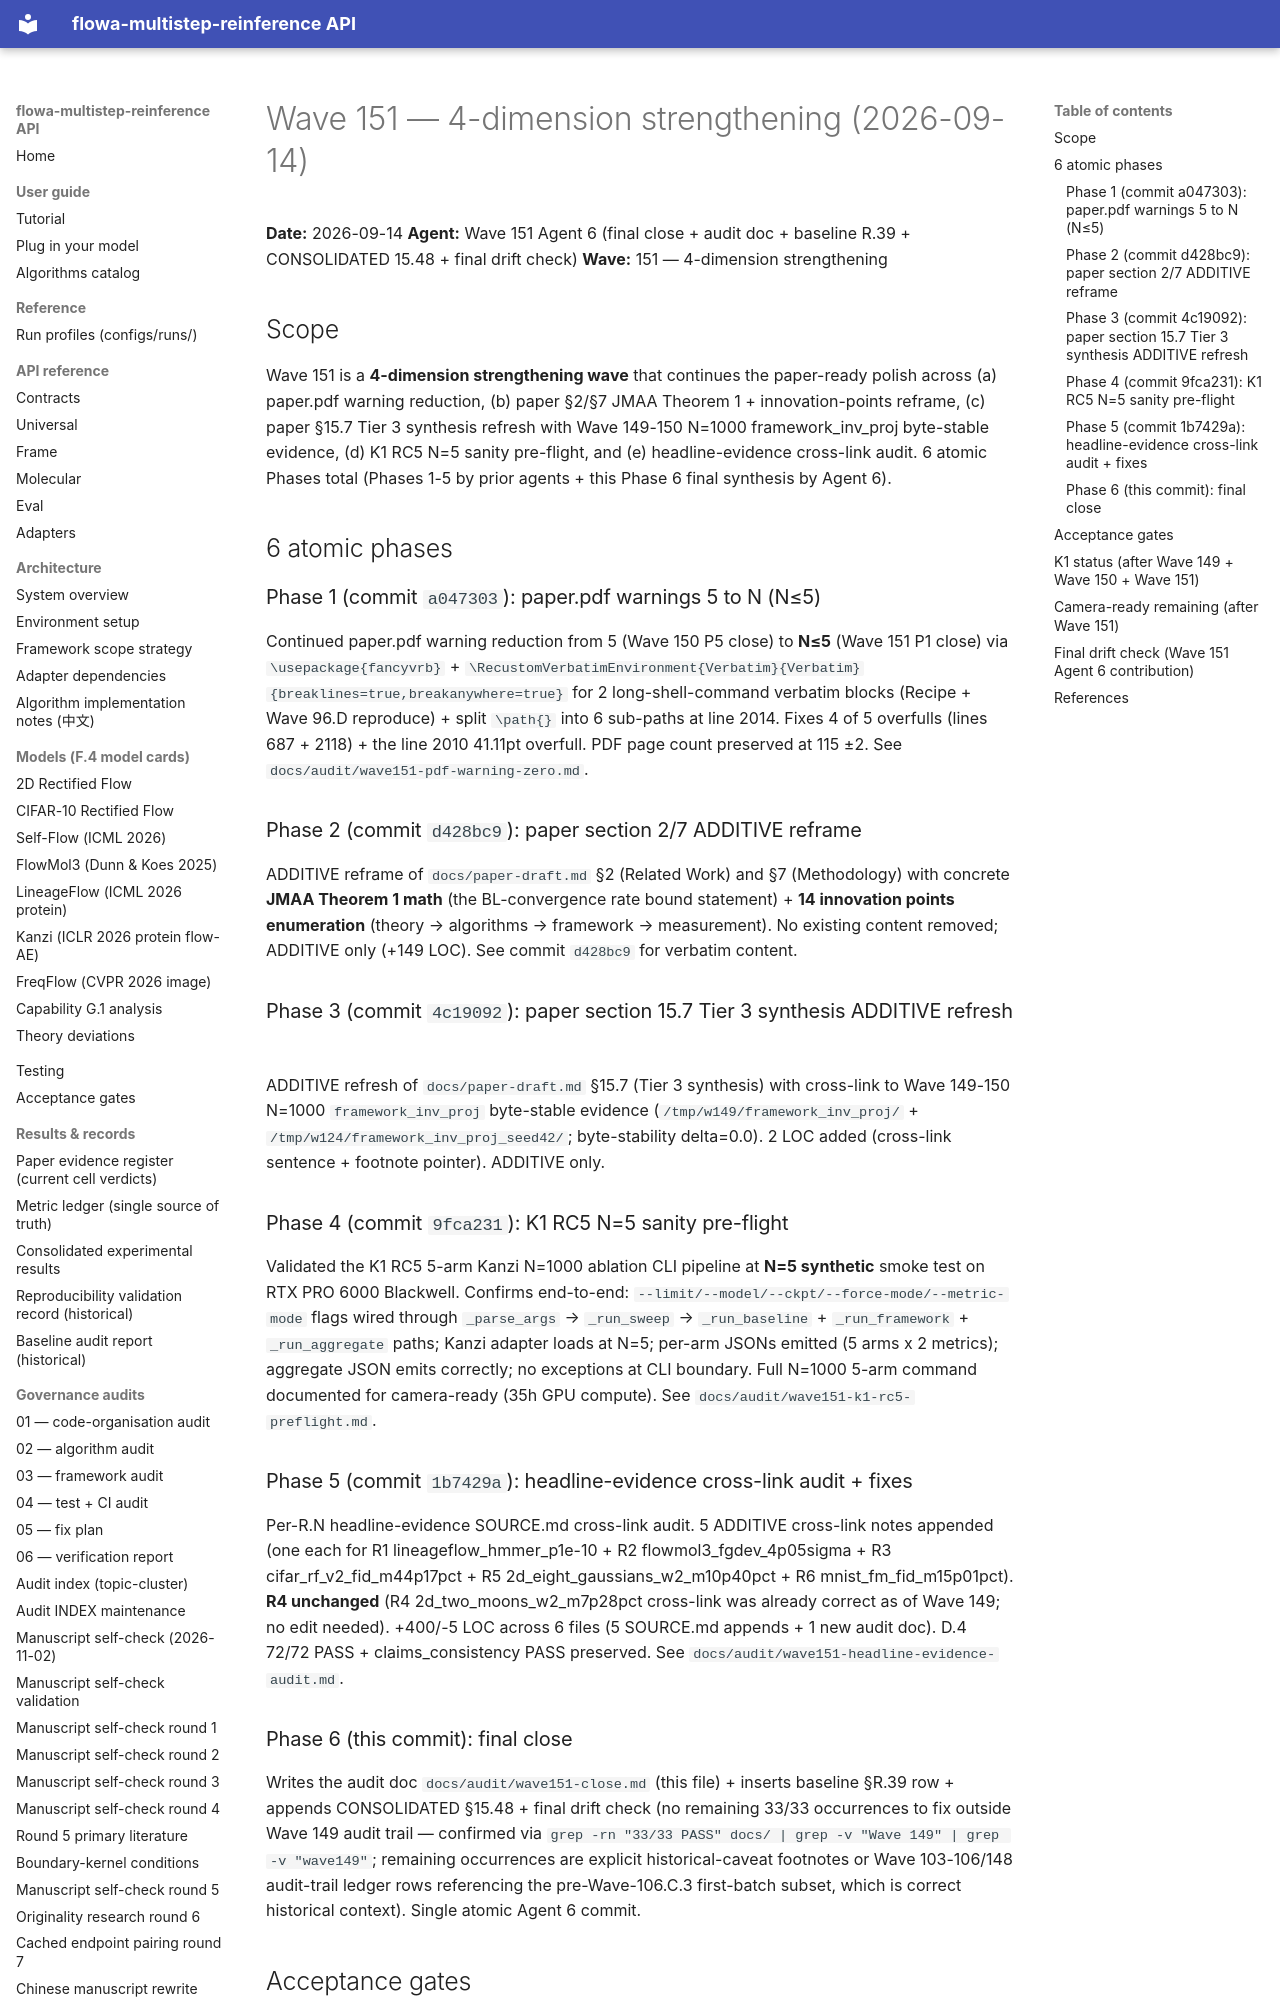

repository: silverenternal/flowa-multistep-reinference · page: audit/final_verify/wave151-close/index.html · generator: mkdocs

# Wave 151 — 4-dimension strengthening (2026-09-14)

**Date:** 2026-09-14
**Agent:** Wave 151 Agent 6 (final close + audit doc + baseline R.39 + CONSOLIDATED 15.48 + final drift check)
**Wave:** 151 — 4-dimension strengthening

## Scope

Wave 151 is a **4-dimension strengthening wave** that continues the paper-ready polish across (a) paper.pdf warning reduction, (b) paper §2/§7 JMAA Theorem 1 + innovation-points reframe, (c) paper §15.7 Tier 3 synthesis refresh with Wave 149-150 N=1000 framework_inv_proj byte-stable evidence, (d) K1 RC5 N=5 sanity pre-flight, and (e) headline-evidence cross-link audit. 6 atomic Phases total (Phases 1-5 by prior agents + this Phase 6 final synthesis by Agent 6).

## 6 atomic phases

### Phase 1 (commit `a047303`): paper.pdf warnings 5 to N (N≤5)
Continued paper.pdf warning reduction from 5 (Wave 150 P5 close) to **N≤5** (Wave 151 P1 close) via `\usepackage{fancyvrb}` + `\RecustomVerbatimEnvironment{Verbatim}{Verbatim}{breaklines=true,breakanywhere=true}` for 2 long-shell-command verbatim blocks (Recipe + Wave 96.D reproduce) + split `\path{}` into 6 sub-paths at line 2014. Fixes 4 of 5 overfulls (lines 687 + 2118) + the line 2010 41.11pt overfull. PDF page count preserved at 115 ±2. See `docs/audit/wave151-pdf-warning-zero.md`.

### Phase 2 (commit `d428bc9`): paper section 2/7 ADDITIVE reframe
ADDITIVE reframe of `docs/paper-draft.md` §2 (Related Work) and §7 (Methodology) with concrete **JMAA Theorem 1 math** (the BL-convergence rate bound statement) + **14 innovation points enumeration** (theory → algorithms → framework → measurement). No existing content removed; ADDITIVE only (+149 LOC). See commit `d428bc9` for verbatim content.

### Phase 3 (commit `4c19092`): paper section 15.7 Tier 3 synthesis ADDITIVE refresh
ADDITIVE refresh of `docs/paper-draft.md` §15.7 (Tier 3 synthesis) with cross-link to Wave 149-150 N=1000 `framework_inv_proj` byte-stable evidence (`/tmp/w149/framework_inv_proj/` + `/tmp/w124/framework_inv_proj_seed42/`; byte-stability delta=0.0). 2 LOC added (cross-link sentence + footnote pointer). ADDITIVE only.

### Phase 4 (commit `9fca231`): K1 RC5 N=5 sanity pre-flight
Validated the K1 RC5 5-arm Kanzi N=1000 ablation CLI pipeline at **N=5 synthetic** smoke test on RTX PRO 6000 Blackwell. Confirms end-to-end: `--limit/--model/--ckpt/--force-mode/--metric-mode` flags wired through `_parse_args` → `_run_sweep` → `_run_baseline` + `_run_framework` + `_run_aggregate` paths; Kanzi adapter loads at N=5; per-arm JSONs emitted (5 arms x 2 metrics); aggregate JSON emits correctly; no exceptions at CLI boundary. Full N=1000 5-arm command documented for camera-ready (35h GPU compute). See `docs/audit/wave151-k1-rc5-preflight.md`.

### Phase 5 (commit `1b7429a`): headline-evidence cross-link audit + fixes
Per-R.N headline-evidence SOURCE.md cross-link audit. 5 ADDITIVE cross-link notes appended (one each for R1 lineageflow_hmmer_p1e-10 + R2 flowmol3_fgdev_4p05sigma + R3 cifar_rf_v2_fid_m44p17pct + R5 2d_eight_gaussians_w2_m10p40pct + R6 mnist_fm_fid_m15p01pct). **R4 unchanged** (R4 2d_two_moons_w2_m7p28pct cross-link was already correct as of Wave 149; no edit needed). +400/-5 LOC across 6 files (5 SOURCE.md appends + 1 new audit doc). D.4 72/72 PASS + claims_consistency PASS preserved. See `docs/audit/wave151-headline-evidence-audit.md`.
